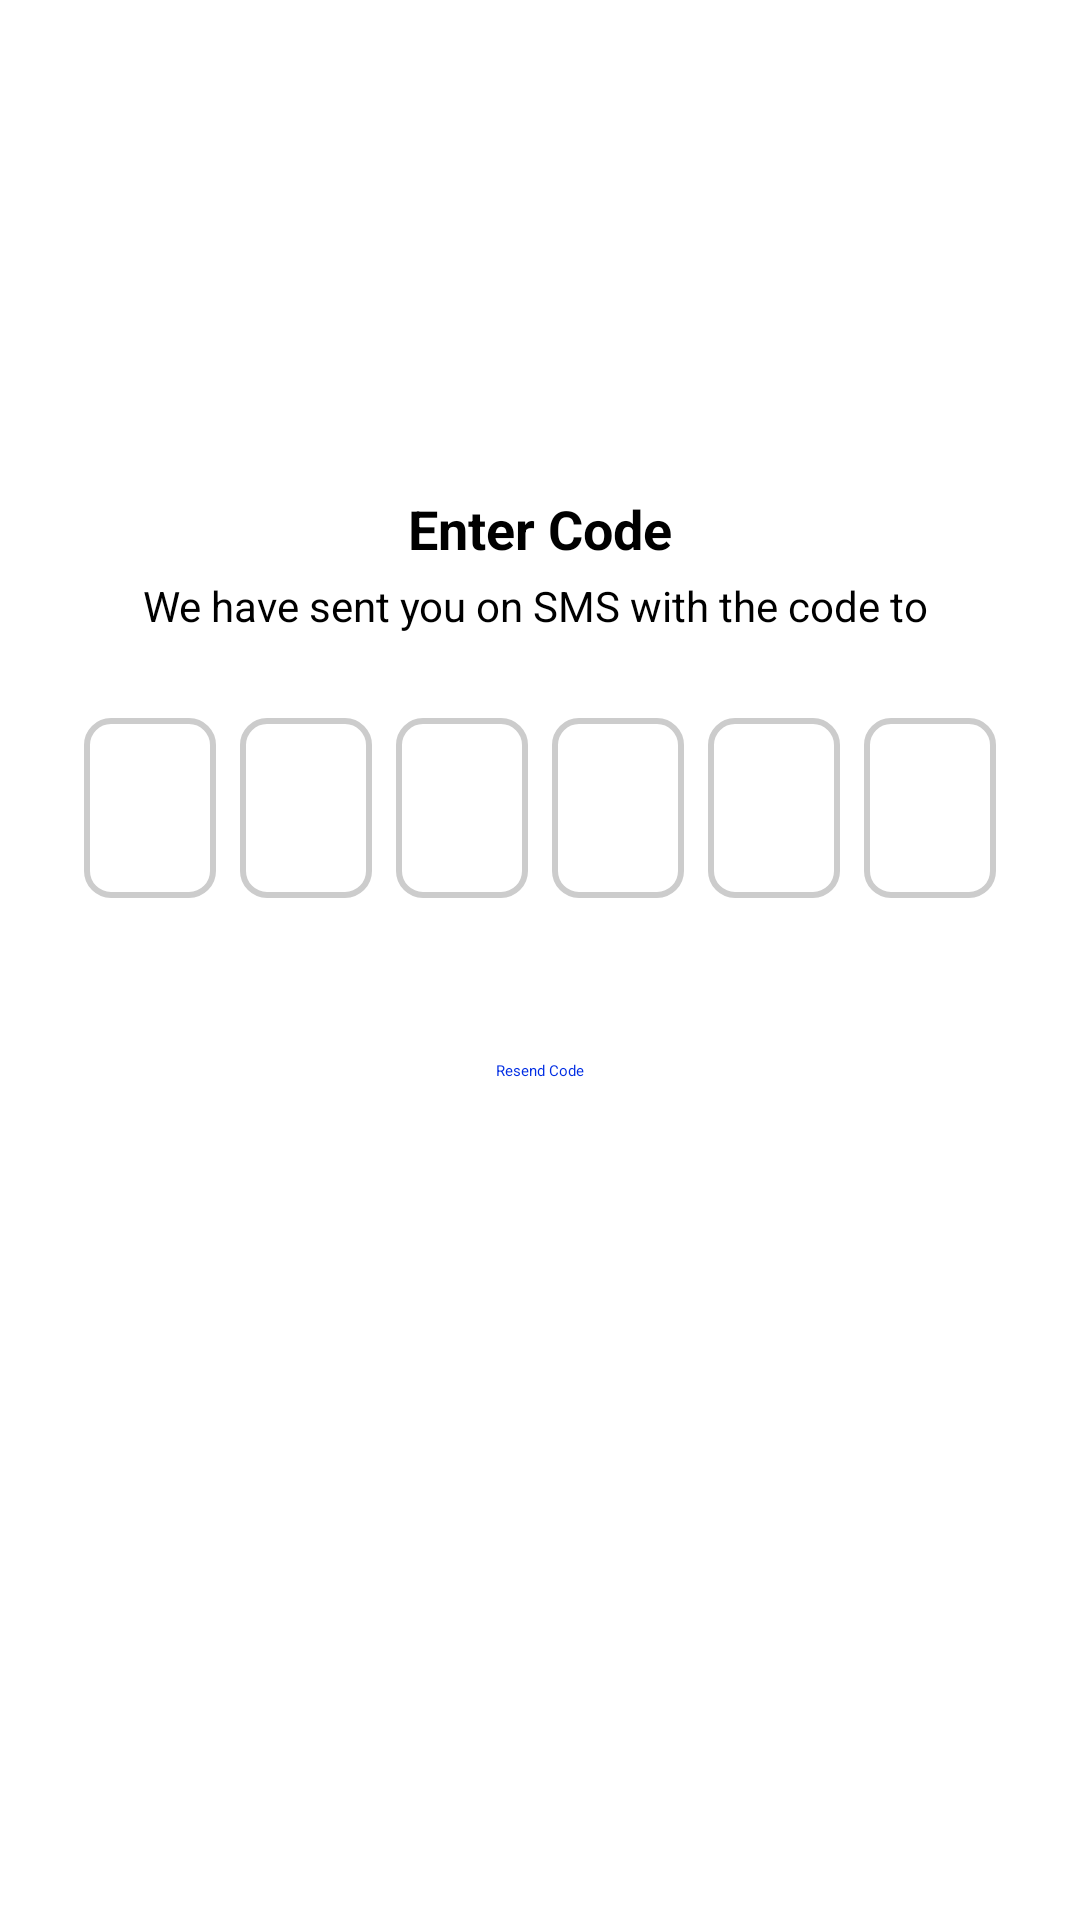

Android layout source for this screen:
<!-- AndroidManifest.xml: application theme Theme.ChatApp -->
<!-- res/layout/activity_entercode.xml -->
<?xml version="1.0" encoding="utf-8"?>
<androidx.constraintlayout.widget.ConstraintLayout xmlns:android="http://schemas.android.com/apk/res/android"
    xmlns:app="http://schemas.android.com/apk/res-auto"
    android:layout_width="match_parent"
    android:layout_height="match_parent"
    android:fitsSystemWindows="true">

    <ImageView
        android:id="@+id/backButton"
        android:layout_width="24dp"
        android:layout_height="24dp"
        android:layout_alignParentStart="true"
        android:layout_alignParentTop="true"
        android:layout_margin="16dp"
        android:layout_marginStart="16dp"
        android:layout_marginTop="16dp"
        android:contentDescription="Back"
        android:src="@drawable/back"
        app:layout_constraintStart_toStartOf="parent"
        app:layout_constraintTop_toTopOf="parent" />

    <ScrollView
        android:id="@+id/scrollView"
        android:layout_width="match_parent"
        android:layout_height="0dp"
        android:layout_marginTop="100dp"
        android:fillViewport="true"
        app:layout_constraintBottom_toBottomOf="parent"
        app:layout_constraintTop_toBottomOf="@id/backButton">

        <LinearLayout
            android:layout_width="match_parent"
            android:layout_height="wrap_content"
            android:gravity="center_horizontal"
            android:orientation="vertical"
            android:padding="24dp">

            <TextView
                android:layout_width="wrap_content"
                android:layout_height="wrap_content"
                android:text="Enter Code"
                android:textSize="18sp"
                android:textStyle="bold"

                />

            <TextView
                android:layout_width="wrap_content"
                android:layout_height="wrap_content"
                android:layout_marginTop="4dp"
                android:text="We have sent you on SMS with the code to "
                android:textAlignment="center"
                android:textSize="14sp" />

            <LinearLayout
                android:layout_width="match_parent"
                android:layout_height="wrap_content"
                android:layout_gravity="center_horizontal"
                android:layout_marginTop="24dp"
                android:gravity="center"
                android:orientation="horizontal">

                <EditText
                    android:id="@+id/otp1"
                    style="@style/OtpBoxStyle" />

                <EditText
                    android:id="@+id/otp2"
                    style="@style/OtpBoxStyle" />

                <EditText
                    android:id="@+id/otp3"
                    style="@style/OtpBoxStyle" />

                <EditText
                    android:id="@+id/otp4"
                    style="@style/OtpBoxStyle" />

                <EditText
                    android:id="@+id/otp5"
                    style="@style/OtpBoxStyle" />

                <EditText
                    android:id="@+id/otp6"
                    style="@style/OtpBoxStyle" />
            </LinearLayout>

            <TextView
                android:layout_width="wrap_content"
                android:layout_height="wrap_content"
                android:layout_marginTop="50dp"
                android:text="Resend Code"
                android:textColor="@color/blue" />
        </LinearLayout>
    </ScrollView>
</androidx.constraintlayout.widget.ConstraintLayout>
<!-- resources referenced by this layout -->
<resources>
  <color name="blue">#002DE3</color>&gt;
  <style name="OtpBoxStyle" parent="Widget.AppCompat.EditText">
          <item name="android:layout_width">0dp</item>
          <item name="android:layout_height">60dp</item>
          <item name="android:layout_margin">4dp</item>
          <item name="android:layout_weight">1</item>
          <item name="android:gravity">center</item>
          <item name="android:textSize">20sp</item>
          <item name="android:inputType">number</item>
          <item name="android:background">@drawable/otp_box_background</item>
      </style>
  <!-- drawable otp_box_background (drawable) -->
  <shape xmlns:android="http://schemas.android.com/apk/res/android"
      android:shape="rectangle">
      <solid android:color="@android:color/white" />
      <stroke
          android:width="2dp"
          android:color="#CCCCCC" />
      <corners android:radius="8dp" />
  </shape>
</resources>
